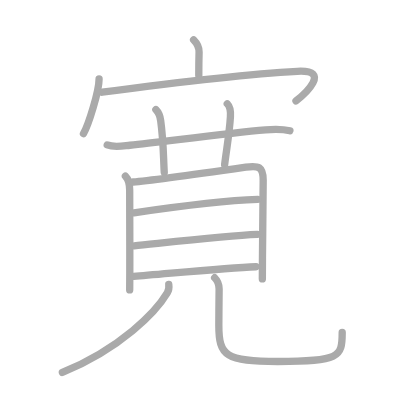
t = 0.00 s
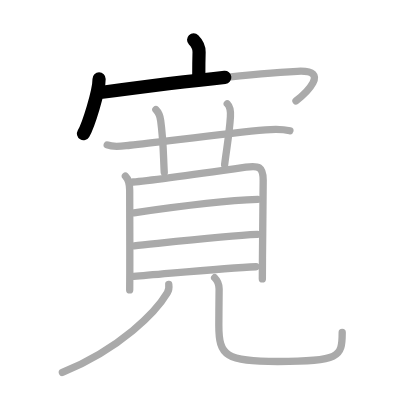
t = 2.50 s
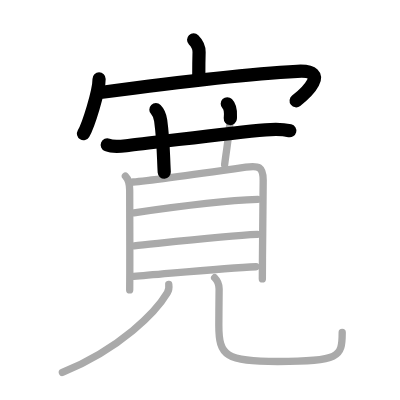
t = 5.25 s
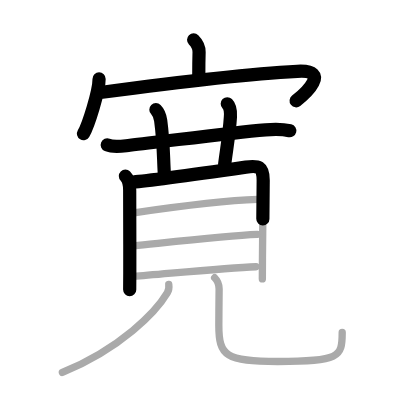
t = 7.75 s
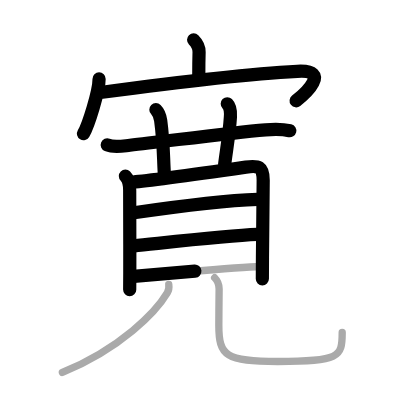
t = 10.50 s
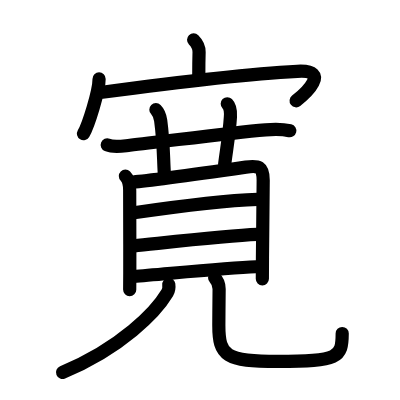
t = 13.00 s

The animated SVG that drew these frames (rendered in a browser with its animation timeline set to each time). Animation: 13 SMIL elements (animate=13); one cycle of 13.00 s.

<?xml version="1.0" standalone="no"?>
<!DOCTYPE svg PUBLIC "-//W3C//DTD SVG 1.1//EN"   "http://www.w3.org/Graphics/SVG/1.1/DTD/svg11.dtd">
<svg width="400px" height="400px"  version="1.1" xmlns="http://www.w3.org/2000/svg">
  <defs>
    <marker id="Triangle" viewBox="0 0 10 10" refX="0" refY="5" markerUnits="strokeWidth" markerWidth="3" style="stroke-opacity:0%;fill:#aaaaaa;" markerHeight="2" orient="auto">
      <path d="M 0 0 L 10 5 L 0 10 z" />
    </marker>
    
    <marker id="Arrow" viewBox="0 0 10 10" refX="5" refY="5" markerUnits="strokeWidth" markerWidth="1.8" style="stroke-opacity:0%;fill:#770000;" markerHeight="2" orient="auto">
      <path d="M 0 4 L 6 4 L 4 1 L 10 5 L 4 9 L 6 6 L 0 6 z" />
        <circle cx="5" cy="5" r="5" />
      </marker>
    
    <marker id="TriangleRed" viewBox="0 0 10 10" refX="0" refY="5" markerUnits="strokeWidth" markerWidth="3" style="stroke-opacity:0%;fill:#CC0000;" markerHeight="2" orient="auto">
      <path d="M 0 0 L 10 5 L 0 10 z" />
    </marker>
    
    <marker id="ArrowRed" viewBox="0 0 10 10" refX="5" refY="5" markerUnits="strokeWidth" markerWidth="1.8" style="stroke-opacity:0%;fill:#CC0000;" markerHeight="2" orient="auto">
      <path d="M 0 4 L 6 4 L 4 1 L 10 5 L 4 9 L 6 6 L 0 6 z" />
        <circle cx="5" cy="5" r="5" />
      </marker>
    
  </defs>
  
  <path style="fill:#ffffff; fill-opacity:100%; fill-rule:evenodd; stroke-width:0;" d="M 0 0 L 400px 0 L 400px 400px L 0 400px L 0 0" />

  <g transform="scale(3.6697247706422 3.6697247706422)">
<path style="fill:none; fill-opacity:0%; fill-rule:evenodd; stroke:#aaaaaa; stroke-opacity:100%; stroke-width: 1.5pt; stroke-linejoin:round; stroke-linecap:round;" d="M52.76 10.86c1.07 1.07 1.51 2.41 1.49 3.35c-0.08 2.94-0.08 3.7-0.08 6.38"></path>
<path style="fill:none; fill-opacity:0%; fill-rule:evenodd; stroke:#aaaaaa; stroke-opacity:100%; stroke-width: 1.5pt; stroke-linejoin:round; stroke-linecap:round;" d="M27 21.5c0 3.37-2.92 12.65-4.25 14.89"></path>
<path style="fill:none; fill-opacity:0%; fill-rule:evenodd; stroke:#aaaaaa; stroke-opacity:100%; stroke-width: 1.5pt; stroke-linejoin:round; stroke-linecap:round;" d="M27.86 25.13c14.01-1.88 37.39-4.88 53.15-5.7c9.47-0.51 2.01 6.23-0.35 8.06"></path>
<path style="fill:none; fill-opacity:0%; fill-rule:evenodd; stroke:#aaaaaa; stroke-opacity:100%; stroke-width: 1.5pt; stroke-linejoin:round; stroke-linecap:round;" d="M29.22 39.5c1.92 0.78 4.19 0.29 6.17 0.08c9.32-0.99 26.48-3.32 36.98-4.21c2.21-0.19 4.46-0.27 6.63 0.26"></path>
<path style="fill:none; fill-opacity:0%; fill-rule:evenodd; stroke:#aaaaaa; stroke-opacity:100%; stroke-width: 1.5pt; stroke-linejoin:round; stroke-linecap:round;" d="M42.48 29.89c0.82 0.82 1.14 1.74 1.31 3c0.79 5.86 0.71 9.62 0.97 14.09"></path>
<path style="fill:none; fill-opacity:0%; fill-rule:evenodd; stroke:#aaaaaa; stroke-opacity:100%; stroke-width: 1.5pt; stroke-linejoin:round; stroke-linecap:round;" d="M61.93 28.28c0.83 0.83 0.98 1.73 0.86 3.54c-0.29 4.68-1.04 8.68-1.58 13.06"></path>
<path style="fill:none; fill-opacity:0%; fill-rule:evenodd; stroke:#aaaaaa; stroke-opacity:100%; stroke-width: 1.5pt; stroke-linejoin:round; stroke-linecap:round;" d="M34.17 47.99c0.86 0.86 1.17 2.26 1.17 3.84c0 0.58 0.05 13.92 0.03 22.55c-0.01 1.8-0.02 3.39-0.03 4.62"></path>
<path style="fill:none; fill-opacity:0%; fill-rule:evenodd; stroke:#aaaaaa; stroke-opacity:100%; stroke-width: 1.5pt; stroke-linejoin:round; stroke-linecap:round;" d="M36.29 49.59c2.93-0.21 23.64-3.04 30.7-4.05c3.47-0.49 4.73-0.17 4.73 3.59c0 3.87-0.14 13.66-0.2 21.13c-0.02 2.18-0.03 4.16-0.03 5.74"></path>
<path style="fill:none; fill-opacity:0%; fill-rule:evenodd; stroke:#aaaaaa; stroke-opacity:100%; stroke-width: 1.5pt; stroke-linejoin:round; stroke-linecap:round;" d="M36.51 57.98c9.36-1.36 25.11-3.36 33.72-3.65"></path>
<path style="fill:none; fill-opacity:0%; fill-rule:evenodd; stroke:#aaaaaa; stroke-opacity:100%; stroke-width: 1.5pt; stroke-linejoin:round; stroke-linecap:round;" d="M36.56 67.01c7.56-0.76 25.02-2.81 33.56-3.13"></path>
<path style="fill:none; fill-opacity:0%; fill-rule:evenodd; stroke:#aaaaaa; stroke-opacity:100%; stroke-width: 1.5pt; stroke-linejoin:round; stroke-linecap:round;" d="M36.45 75.32c7.67-0.57 24.77-2.31 33.31-2.63"></path>
<path style="fill:none; fill-opacity:0%; fill-rule:evenodd; stroke:#aaaaaa; stroke-opacity:100%; stroke-width: 1.5pt; stroke-linejoin:round; stroke-linecap:round;" d="M45.99 77.5c0.08 0.58 0.05 1.55-0.41 2.32C42.5 85 33 94.88 17 101.5"></path>
<path style="fill:none; fill-opacity:0%; fill-rule:evenodd; stroke:#aaaaaa; stroke-opacity:100%; stroke-width: 1.5pt; stroke-linejoin:round; stroke-linecap:round;" d="M58.49 75.69c0.85 0.85 1.22 1.94 1.22 3.06c0 1.76-0.08 6.75-0.08 9.88c0 8.37 1.88 9.87 16.08 9.87c16.79 0 17.54-1.12 17.54-7.89"></path>

<path style="fill:none; fill-opacity:0%; fill-rule:evenodd; stroke:#000000; stroke-opacity:100%; stroke-width: 2.7pt; stroke-linejoin:round; stroke-linecap:round;" d="M52.76 10.86c1.07 1.07 1.51 2.41 1.49 3.35c-0.08 2.94-0.08 3.7-0.08 6.38" pathLength="100" stroke-dashoffset="100" stroke-dasharray="100 105"><animate id="dashAnim1" attributeName="stroke-dashoffset" from="100" to="0" dur="1s" calcMode="linear" fill="freeze"/></path>
<path style="fill:none; fill-opacity:0%; fill-rule:evenodd; stroke:#000000; stroke-opacity:100%; stroke-width: 2.7pt; stroke-linejoin:round; stroke-linecap:round;" d="M27 21.5c0 3.37-2.92 12.65-4.25 14.89" pathLength="100" stroke-dashoffset="100" stroke-dasharray="100 105"><animate id="dashAnim2" attributeName="stroke-dashoffset" from="100" to="0" dur="1s" calcMode="linear" begin="dashAnim1.end" fill="freeze"/></path>
<path style="fill:none; fill-opacity:0%; fill-rule:evenodd; stroke:#000000; stroke-opacity:100%; stroke-width: 2.7pt; stroke-linejoin:round; stroke-linecap:round;" d="M27.86 25.13c14.01-1.88 37.39-4.88 53.15-5.7c9.47-0.51 2.01 6.23-0.35 8.06" pathLength="100" stroke-dashoffset="100" stroke-dasharray="100 105"><animate id="dashAnim3" attributeName="stroke-dashoffset" from="100" to="0" dur="1s" calcMode="linear" begin="dashAnim2.end" fill="freeze"/></path>
<path style="fill:none; fill-opacity:0%; fill-rule:evenodd; stroke:#000000; stroke-opacity:100%; stroke-width: 2.7pt; stroke-linejoin:round; stroke-linecap:round;" d="M29.22 39.5c1.92 0.78 4.19 0.29 6.17 0.08c9.32-0.99 26.48-3.32 36.98-4.21c2.21-0.19 4.46-0.27 6.63 0.26" pathLength="100" stroke-dashoffset="100" stroke-dasharray="100 105"><animate id="dashAnim4" attributeName="stroke-dashoffset" from="100" to="0" dur="1s" calcMode="linear" begin="dashAnim3.end" fill="freeze"/></path>
<path style="fill:none; fill-opacity:0%; fill-rule:evenodd; stroke:#000000; stroke-opacity:100%; stroke-width: 2.7pt; stroke-linejoin:round; stroke-linecap:round;" d="M42.48 29.89c0.82 0.82 1.14 1.74 1.31 3c0.79 5.86 0.71 9.62 0.97 14.09" pathLength="100" stroke-dashoffset="100" stroke-dasharray="100 105"><animate id="dashAnim5" attributeName="stroke-dashoffset" from="100" to="0" dur="1s" calcMode="linear" begin="dashAnim4.end" fill="freeze"/></path>
<path style="fill:none; fill-opacity:0%; fill-rule:evenodd; stroke:#000000; stroke-opacity:100%; stroke-width: 2.7pt; stroke-linejoin:round; stroke-linecap:round;" d="M61.93 28.28c0.83 0.83 0.98 1.73 0.86 3.54c-0.29 4.68-1.04 8.68-1.58 13.06" pathLength="100" stroke-dashoffset="100" stroke-dasharray="100 105"><animate id="dashAnim6" attributeName="stroke-dashoffset" from="100" to="0" dur="1s" calcMode="linear" begin="dashAnim5.end" fill="freeze"/></path>
<path style="fill:none; fill-opacity:0%; fill-rule:evenodd; stroke:#000000; stroke-opacity:100%; stroke-width: 2.7pt; stroke-linejoin:round; stroke-linecap:round;" d="M34.17 47.99c0.86 0.86 1.17 2.26 1.17 3.84c0 0.58 0.05 13.92 0.03 22.55c-0.01 1.8-0.02 3.39-0.03 4.62" pathLength="100" stroke-dashoffset="100" stroke-dasharray="100 105"><animate id="dashAnim7" attributeName="stroke-dashoffset" from="100" to="0" dur="1s" calcMode="linear" begin="dashAnim6.end" fill="freeze"/></path>
<path style="fill:none; fill-opacity:0%; fill-rule:evenodd; stroke:#000000; stroke-opacity:100%; stroke-width: 2.7pt; stroke-linejoin:round; stroke-linecap:round;" d="M36.29 49.59c2.93-0.21 23.64-3.04 30.7-4.05c3.47-0.49 4.73-0.17 4.73 3.59c0 3.87-0.14 13.66-0.2 21.13c-0.02 2.18-0.03 4.16-0.03 5.74" pathLength="100" stroke-dashoffset="100" stroke-dasharray="100 105"><animate id="dashAnim8" attributeName="stroke-dashoffset" from="100" to="0" dur="1s" calcMode="linear" begin="dashAnim7.end" fill="freeze"/></path>
<path style="fill:none; fill-opacity:0%; fill-rule:evenodd; stroke:#000000; stroke-opacity:100%; stroke-width: 2.7pt; stroke-linejoin:round; stroke-linecap:round;" d="M36.51 57.98c9.36-1.36 25.11-3.36 33.72-3.65" pathLength="100" stroke-dashoffset="100" stroke-dasharray="100 105"><animate id="dashAnim9" attributeName="stroke-dashoffset" from="100" to="0" dur="1s" calcMode="linear" begin="dashAnim8.end" fill="freeze"/></path>
<path style="fill:none; fill-opacity:0%; fill-rule:evenodd; stroke:#000000; stroke-opacity:100%; stroke-width: 2.7pt; stroke-linejoin:round; stroke-linecap:round;" d="M36.56 67.01c7.56-0.76 25.02-2.81 33.56-3.13" pathLength="100" stroke-dashoffset="100" stroke-dasharray="100 105"><animate id="dashAnim10" attributeName="stroke-dashoffset" from="100" to="0" dur="1s" calcMode="linear" begin="dashAnim9.end" fill="freeze"/></path>
<path style="fill:none; fill-opacity:0%; fill-rule:evenodd; stroke:#000000; stroke-opacity:100%; stroke-width: 2.7pt; stroke-linejoin:round; stroke-linecap:round;" d="M36.45 75.32c7.67-0.57 24.77-2.31 33.31-2.63" pathLength="100" stroke-dashoffset="100" stroke-dasharray="100 105"><animate id="dashAnim11" attributeName="stroke-dashoffset" from="100" to="0" dur="1s" calcMode="linear" begin="dashAnim10.end" fill="freeze"/></path>
<path style="fill:none; fill-opacity:0%; fill-rule:evenodd; stroke:#000000; stroke-opacity:100%; stroke-width: 2.7pt; stroke-linejoin:round; stroke-linecap:round;" d="M45.99 77.5c0.08 0.58 0.05 1.55-0.41 2.32C42.5 85 33 94.88 17 101.5" pathLength="100" stroke-dashoffset="100" stroke-dasharray="100 105"><animate id="dashAnim12" attributeName="stroke-dashoffset" from="100" to="0" dur="1s" calcMode="linear" begin="dashAnim11.end" fill="freeze"/></path>
<path style="fill:none; fill-opacity:0%; fill-rule:evenodd; stroke:#000000; stroke-opacity:100%; stroke-width: 2.7pt; stroke-linejoin:round; stroke-linecap:round;" d="M58.49 75.69c0.85 0.85 1.22 1.94 1.22 3.06c0 1.76-0.08 6.75-0.08 9.88c0 8.37 1.88 9.87 16.08 9.87c16.79 0 17.54-1.12 17.54-7.89" pathLength="100" stroke-dashoffset="100" stroke-dasharray="100 105"><animate id="dashAnim13" attributeName="stroke-dashoffset" from="100" to="0" dur="1s" calcMode="linear" begin="dashAnim12.end" fill="freeze"/></path>

</g>

</svg>  
          
